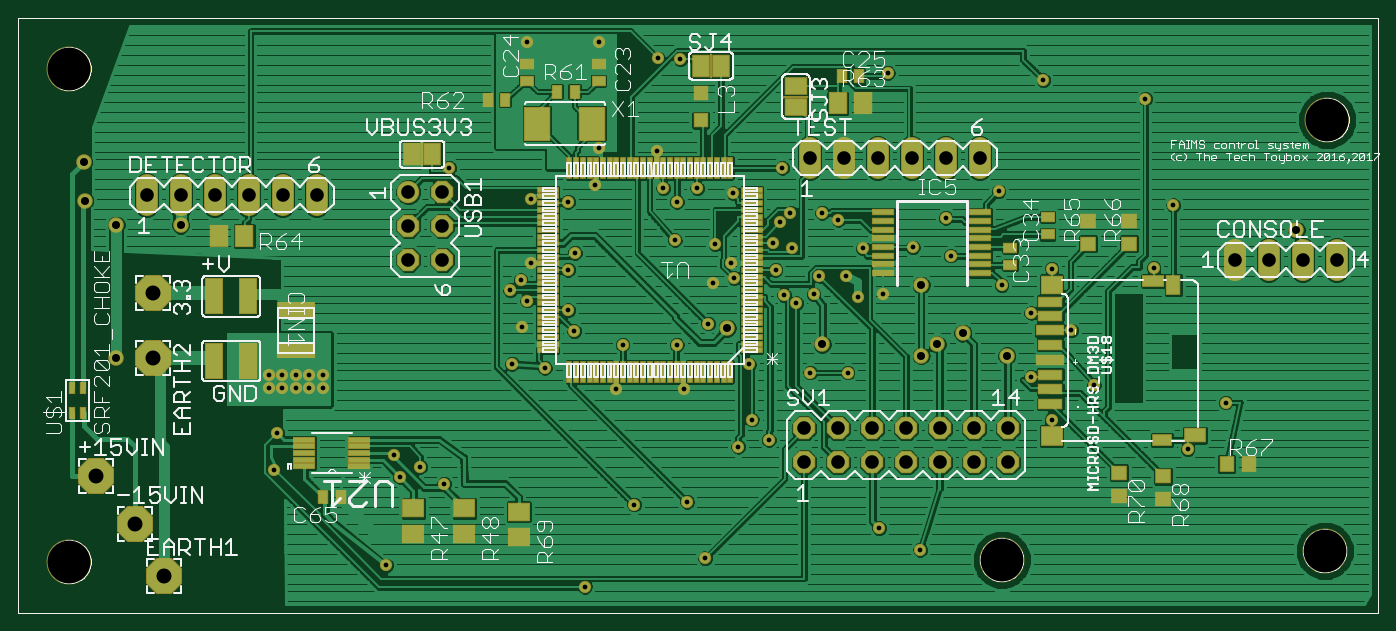
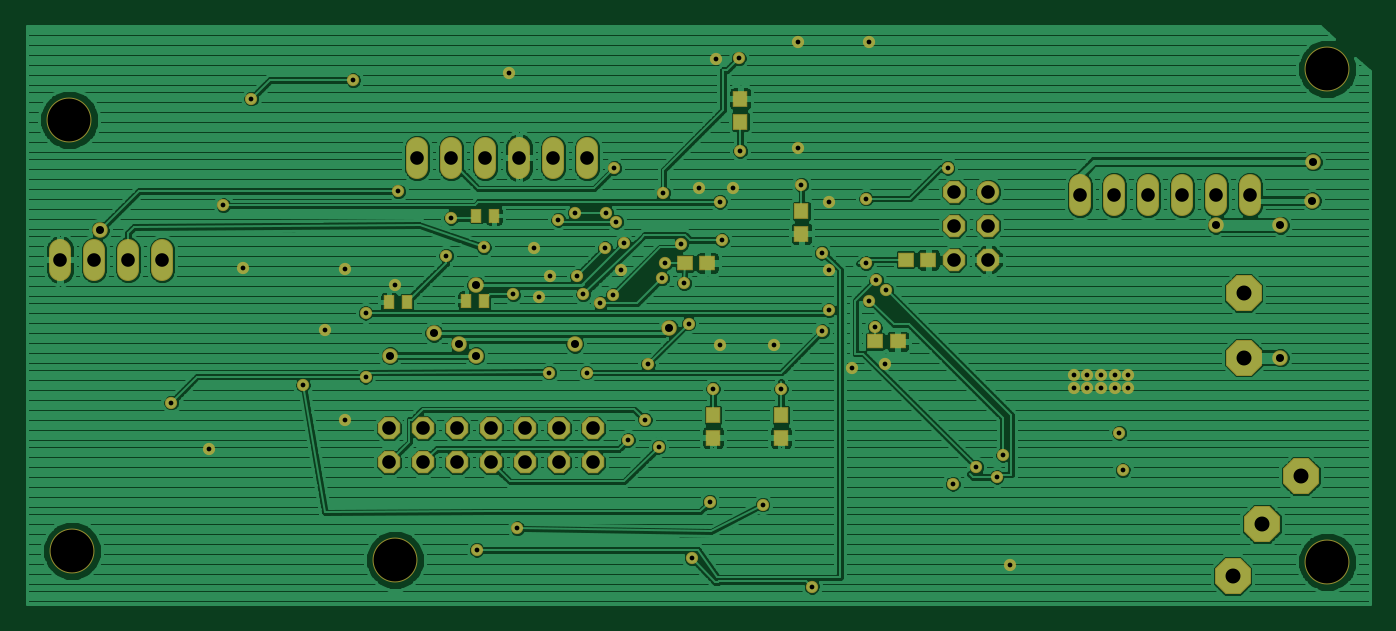
Circuit board: 6 layer files. Board 100.3 x 43.2 mm.
- top_copper: HVcontroller0_1.cmp (166229 bytes)
- drill: HVcontroller0_1.drd (2203 bytes)
- top_silk: HVcontroller0_1.plc (67013 bytes)
- bottom_copper: HVcontroller0_1.sol (115526 bytes)
- top_mask: HVcontroller0_1.stc (8523 bytes)
- bottom_mask: HVcontroller0_1.sts (4230 bytes)

=== top_copper: HVcontroller0_1.cmp (166229 bytes, source omitted) ===
=== drill: HVcontroller0_1.drd ===
%
M48
M72
T01C0.0140
T02C0.0236
T03C0.0400
T04C0.0440
T05C0.1260
%
T01
X8800Y5260
X8900Y6360
X9040Y7670
X8640Y7670
X8640Y8070
X9040Y8070
X9440Y8070
X9840Y8070
X10240Y8070
X10240Y7670
X9840Y7670
X9440Y7670
X12320Y5710
X13100Y5360
X12500Y5060
X13800Y4860
X12100Y2460
X17940Y1830
X21480Y2670
X19390Y4250
X20950Y4330
X22450Y5950
X23350Y6150
X22850Y6750
X20850Y7650
X22770Y8370
X21570Y9570
X20650Y8950
X19050Y8950
X17630Y9350
X17450Y9970
X16250Y10250
X15750Y10550
X16050Y10850
X16350Y11350
X17450Y11150
X17650Y11650
X17450Y13150
X18250Y13650
X20250Y13550
X20650Y13150
X21250Y13550
X22310Y13410
X23750Y14150
X23990Y12830
X23690Y12560
X24920Y12830
X25400Y12620
X26110Y11780
X25630Y10970
X24840Y10970
X24670Y10430
X24160Y10170
X23800Y10410
X23550Y11150
X24020Y11790
X23470Y11930
X22250Y11350
X22340Y10910
X21700Y10760
X21780Y11910
X20590Y12030
X16350Y13250
X13950Y14150
X18350Y14750
X20050Y14650
X20090Y17370
X20750Y17350
X18350Y17850
X16250Y17850
X26850Y16950
X31430Y16730
X34430Y16190
X30110Y13460
X28550Y12680
X27590Y11810
X28700Y11570
X30200Y10700
X31670Y11190
X31070Y9890
X32250Y9370
X31070Y8010
X32910Y7770
X31670Y6750
X35670Y5870
X36790Y7250
X34670Y11210
X35250Y13050
X26720Y10430
X25970Y10350
X25670Y8130
X24570Y8130
X18850Y7650
X16760Y8270
X15800Y8390
X16090Y9470
X26600Y3550
X27800Y2920
T02
X27830Y8630
X28310Y8960
X29060Y9290
X30350Y8630
X27830Y10700
X24920Y8960
X22130Y9440
X6050Y12470
X4160Y12470
X3230Y13190
X3200Y14330
X4160Y8570
X38870Y12320
T03
X39050Y11450
X38050Y11450
X37050Y11450
X40050Y11450
X30380Y6490
X29380Y6490
X28380Y6490
X27380Y6490
X26380Y6490
X25380Y6490
X24380Y6490
X24380Y5490
X25380Y5490
X26380Y5490
X27380Y5490
X28380Y5490
X29380Y5490
X30380Y5490
X13750Y11450
X12750Y11450
X12750Y12450
X13750Y12450
X13750Y13450
X12750Y13450
X10050Y13350
X9050Y13350
X8050Y13350
X7050Y13350
X6050Y13350
X5050Y13350
X24550Y14450
X25550Y14450
X26550Y14450
X27550Y14450
X28550Y14450
X29550Y14450
T04
X5240Y10470
X5240Y8570
X3560Y5090
X4700Y3680
X5570Y2150
T05
X2780Y2570
X30200Y2630
X39700Y2890
X39780Y15570
X2780Y17070
M30

=== top_silk: HVcontroller0_1.plc (67013 bytes, source omitted) ===
=== bottom_copper: HVcontroller0_1.sol (115526 bytes, source omitted) ===
=== top_mask: HVcontroller0_1.stc (8523 bytes, source omitted) ===
=== bottom_mask: HVcontroller0_1.sts ===
G75*
%MOIN*%
%OFA0B0*%
%FSLAX24Y24*%
%IPPOS*%
%LPD*%
%AMOC8*
5,1,8,0,0,1.08239X$1,22.5*
%
%ADD10C,0.1320*%
%ADD11C,0.0660*%
%ADD12OC8,0.0660*%
%ADD13C,0.0660*%
%ADD14OC8,0.1060*%
%ADD15R,0.0493X0.0454*%
%ADD16R,0.0454X0.0493*%
%ADD17R,0.0336X0.0414*%
%ADD18C,0.0456*%
%ADD19C,0.0360*%
D10*
X002780Y002570D03*
X030200Y002630D03*
X039700Y002890D03*
X039780Y015570D03*
X002780Y017070D03*
D11*
X012750Y013450D03*
D12*
X013750Y013450D03*
X013750Y012450D03*
X012750Y012450D03*
X012750Y011450D03*
X013750Y011450D03*
X024380Y006490D03*
X025380Y006490D03*
X026380Y006490D03*
X027380Y006490D03*
X028380Y006490D03*
X029380Y006490D03*
X030380Y006490D03*
X030380Y005490D03*
X029380Y005490D03*
X028380Y005490D03*
X027380Y005490D03*
X026380Y005490D03*
X025380Y005490D03*
X024380Y005490D03*
D13*
X037050Y011150D02*
X037050Y011750D01*
X038050Y011750D02*
X038050Y011150D01*
X039050Y011150D02*
X039050Y011750D01*
X040050Y011750D02*
X040050Y011150D01*
X029550Y014150D02*
X029550Y014750D01*
X028550Y014750D02*
X028550Y014150D01*
X027550Y014150D02*
X027550Y014750D01*
X026550Y014750D02*
X026550Y014150D01*
X025550Y014150D02*
X025550Y014750D01*
X024550Y014750D02*
X024550Y014150D01*
X010050Y013650D02*
X010050Y013050D01*
X009050Y013050D02*
X009050Y013650D01*
X008050Y013650D02*
X008050Y013050D01*
X007050Y013050D02*
X007050Y013650D01*
X006050Y013650D02*
X006050Y013050D01*
X005050Y013050D02*
X005050Y013650D01*
D14*
X005240Y010470D03*
X005240Y008570D03*
X003560Y005090D03*
X004700Y003680D03*
X005570Y002150D03*
D15*
X015415Y009050D03*
X016085Y009050D03*
X021015Y011350D03*
X021685Y011350D03*
X015185Y011450D03*
X014515Y011450D03*
D16*
X018250Y012215D03*
X018250Y012885D03*
X020050Y015515D03*
X020050Y016185D03*
X020850Y006885D03*
X020850Y006215D03*
X018850Y006215D03*
X018850Y006885D03*
D17*
X027594Y010250D03*
X028106Y010250D03*
X029864Y010210D03*
X030376Y010210D03*
X027806Y012750D03*
X027294Y012750D03*
D18*
X027830Y010700D03*
X029060Y009290D03*
X028310Y008960D03*
X027830Y008630D03*
X030350Y008630D03*
X024920Y008960D03*
X022130Y009440D03*
X006050Y012470D03*
X004160Y012470D03*
X003230Y013190D03*
X003200Y014330D03*
X004160Y008570D03*
X038870Y012320D03*
D19*
X035250Y013050D03*
X034670Y011210D03*
X031670Y011190D03*
X030200Y010700D03*
X031070Y009890D03*
X032250Y009370D03*
X031070Y008010D03*
X032910Y007770D03*
X031670Y006750D03*
X035670Y005870D03*
X036790Y007250D03*
X028700Y011570D03*
X027590Y011810D03*
X026110Y011780D03*
X025630Y010970D03*
X024840Y010970D03*
X024670Y010430D03*
X024160Y010170D03*
X023800Y010410D03*
X023550Y011150D03*
X024020Y011790D03*
X023470Y011930D03*
X023690Y012560D03*
X023990Y012830D03*
X024920Y012830D03*
X025400Y012620D03*
X028550Y012680D03*
X030110Y013460D03*
X026720Y010430D03*
X025970Y010350D03*
X022340Y010910D03*
X021700Y010760D03*
X022250Y011350D03*
X021780Y011910D03*
X020590Y012030D03*
X020650Y013150D03*
X020250Y013550D03*
X021250Y013550D03*
X022310Y013410D03*
X023750Y014150D03*
X020050Y014650D03*
X018350Y014750D03*
X018250Y013650D03*
X017450Y013150D03*
X016350Y013250D03*
X013950Y014150D03*
X017650Y011650D03*
X017450Y011150D03*
X016350Y011350D03*
X016050Y010850D03*
X015750Y010550D03*
X016250Y010250D03*
X017450Y009970D03*
X017630Y009350D03*
X016090Y009470D03*
X015800Y008390D03*
X016760Y008270D03*
X018850Y007650D03*
X020850Y007650D03*
X022770Y008370D03*
X021570Y009570D03*
X020650Y008950D03*
X019050Y008950D03*
X022850Y006750D03*
X023350Y006150D03*
X022450Y005950D03*
X020950Y004330D03*
X019390Y004250D03*
X021480Y002670D03*
X017940Y001830D03*
X012100Y002460D03*
X013800Y004860D03*
X013100Y005360D03*
X012500Y005060D03*
X012320Y005710D03*
X008900Y006360D03*
X008800Y005260D03*
X008640Y007670D03*
X009040Y007670D03*
X009440Y007670D03*
X009840Y007670D03*
X010240Y007670D03*
X010240Y008070D03*
X009840Y008070D03*
X009440Y008070D03*
X009040Y008070D03*
X008640Y008070D03*
X024570Y008130D03*
X025670Y008130D03*
X026600Y003550D03*
X027800Y002920D03*
X034430Y016190D03*
X031430Y016730D03*
X026850Y016950D03*
X020750Y017350D03*
X020090Y017370D03*
X018350Y017850D03*
X016250Y017850D03*
M02*

